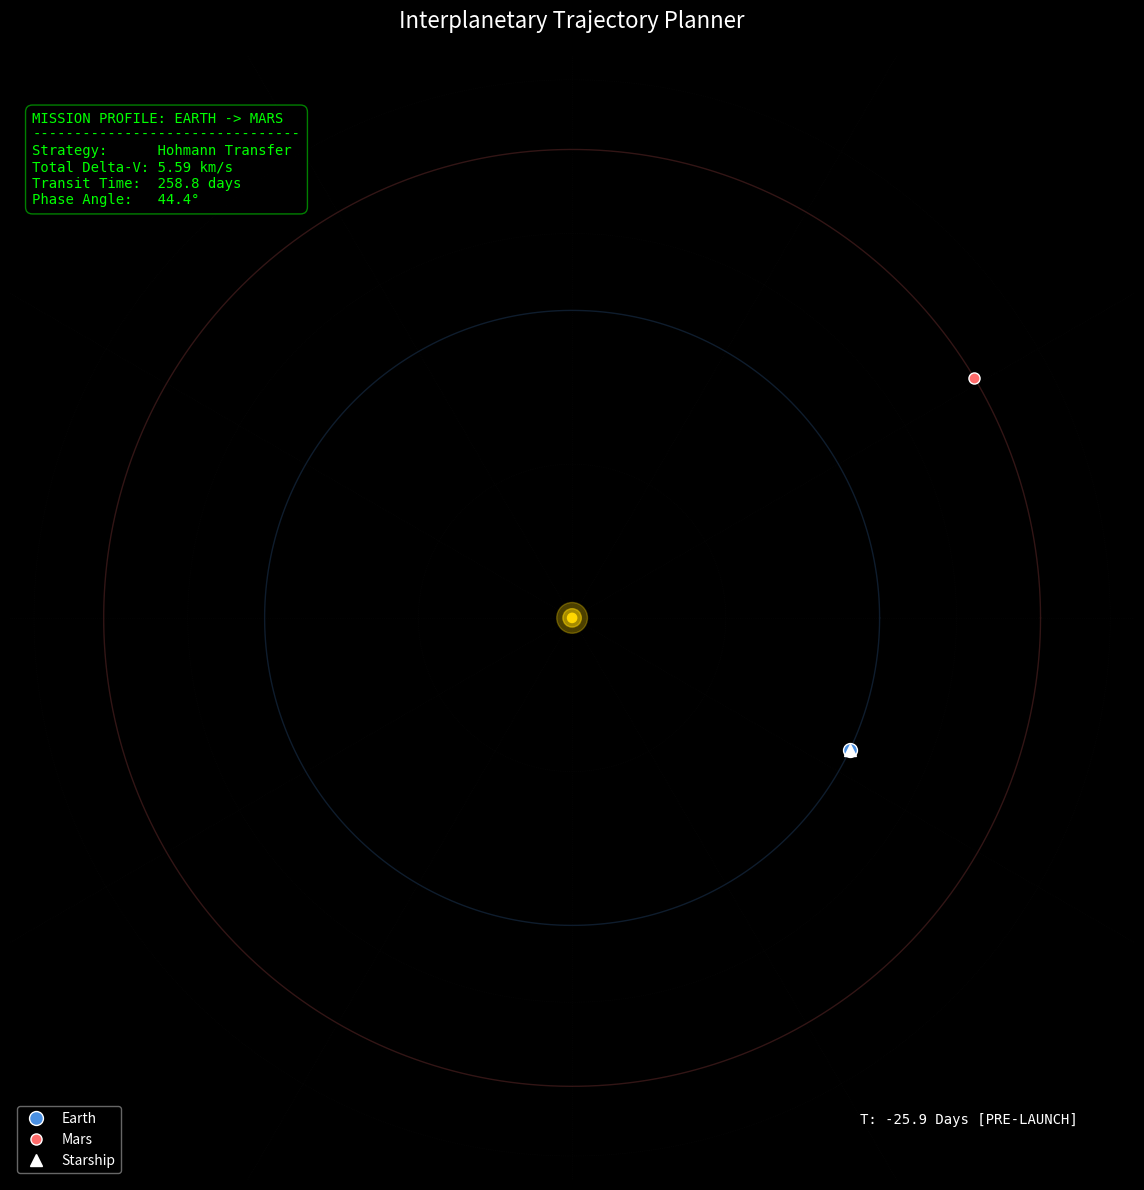

Reproduce this figure in Python.
"""
Starship Trajectory Planner
Module 2: Orbital Mechanics and Mission Design
Project 2

Calculates Hohmann Transfer orbits for Earth-Mars missions.
Visualizes the transfer window, phase angles, and Delta-V requirements.
"""

import numpy as np
import matplotlib.pyplot as plt
import matplotlib.animation as animation
from dataclasses import dataclass

# --- Configuration ---
plt.style.use('dark_background')

# --- Constants (SI Units) ---
G = 6.67430e-11             # m^3 kg^-1 s^-2
M_SUN = 1.989e30            # kg
MU_SUN = G * M_SUN          # m^3 s^-2

# Planet Data (Approximate Mean Values)
# Distance (Semi-major axis in m)
R_EARTH = 1.496e11  # 1 AU
R_MARS = 2.279e11   # 1.52 AU

# Period (s)
T_EARTH = 365.25 * 24 * 3600
T_MARS = 687.0 * 24 * 3600

# Mean Motion (rad/s)
W_EARTH = 2 * np.pi / T_EARTH
W_MARS = 2 * np.pi / T_MARS

@dataclass
class MissionProfile:
    """Holds the calculated parameters for the transfer."""
    departure_name: str
    arrival_name: str
    r1: float
    r2: float
    
    @property
    def transfer_a(self) -> float:
        """Semi-major axis of transfer ellipse."""
        return (self.r1 + self.r2) / 2
    
    @property
    def transfer_time(self) -> float:
        """Time of flight (half period of transfer orbit)."""
        return np.pi * np.sqrt(self.transfer_a**3 / MU_SUN)
    
    @property
    def delta_v1(self) -> float:
        """Burn 1: Departure injection velocity (relative to planet 1 velocity)."""
        v1 = np.sqrt(MU_SUN / self.r1) # Velocity of Planet 1
        v_peri = np.sqrt(MU_SUN * (2/self.r1 - 1/self.transfer_a)) # Velocity at Perihelion of Transfer
        return abs(v_peri - v1)
    
    @property
    def delta_v2(self) -> float:
        """Burn 2: Arrival capture velocity (relative to planet 2 velocity)."""
        v2 = np.sqrt(MU_SUN / self.r2) # Velocity of Planet 2
        v_aphe = np.sqrt(MU_SUN * (2/self.r2 - 1/self.transfer_a)) # Velocity at Aphelion of Transfer
        return abs(v2 - v_aphe)
    
    @property
    def total_delta_v(self) -> float:
        return self.delta_v1 + self.delta_v2
    
    @property
    def phase_angle(self) -> float:
        """Required phase angle (angle Arrival is ahead of Departure) at launch."""
        # Angle covered by Arrival Planet during Transfer Time
        angle_covered = W_MARS * self.transfer_time
        # Arrival needs to be at pi (180 deg) when craft arrives.
        # So at launch, it must be pi - angle_covered.
        return np.pi - angle_covered

class TrajectoryVisualizer:
    def __init__(self, profile: MissionProfile):
        self.profile = profile
        
    def animate_transfer(self):
        """Creates an animation of the Earth-Mars transfer."""
        
        # Time setup
        t_total = self.profile.transfer_time
        # Simulate a bit before launch and a bit after arrival
        t_sim = np.linspace(-0.1 * t_total, t_total * 1.1, 400)
        
        # --- Calculate Positions ---
        
        # 1. Earth Position (Circular approx)
        # Start Earth at angle 0 for simplicity
        theta_earth = W_EARTH * t_sim
        x_earth = self.profile.r1 * np.cos(theta_earth)
        y_earth = self.profile.r1 * np.sin(theta_earth)
        
        # 2. Mars Position (Circular approx)
        # Mars starts at the Phase Angle relative to Earth
        phi = self.profile.phase_angle
        theta_mars = phi + W_MARS * t_sim
        x_mars = self.profile.r2 * np.cos(theta_mars)
        y_mars = self.profile.r2 * np.sin(theta_mars)
        
        # 3. Starship Transfer Orbit
        # Only active during 0 < t < t_total
        # Polar equation of ellipse: r = a(1-e^2) / (1+e cos theta)
        # Here theta corresponds to True Anomaly nu.
        # We need nu as a function of time (Kepler's Equation).
        # For visualization, let's map time directly to angle on the transfer arc for smoothness
        # Transfer arc goes from 0 to pi.
        
        x_ship = []
        y_ship = []
        
        # Transfer Orbit Params
        a_t = self.profile.transfer_a
        # Eccentricity of transfer: ra = a(1+e), rp = a(1-e) -> e = (ra-rp)/(ra+rp)
        e_t = (self.profile.r2 - self.profile.r1) / (self.profile.r2 + self.profile.r1)
        
        for t in t_sim:
            if t < 0:
                # On Earth
                idx = np.searchsorted(t_sim, t)
                x_ship.append(x_earth[min(idx, len(x_earth)-1)])
                y_ship.append(y_earth[min(idx, len(y_earth)-1)])
            elif t > t_total:
                # On Mars
                idx = np.searchsorted(t_sim, t)
                x_ship.append(x_mars[min(idx, len(x_mars)-1)])
                y_ship.append(y_mars[min(idx, len(y_mars)-1)])
            else:
                # In Transit
                # Mean Anomaly M = n * t
                n_t = np.sqrt(MU_SUN / a_t**3)
                M = n_t * t
                
                # Solve Kepler Eq: M = E - e sin E
                # Approx for small e or use Newton
                E = M # First guess
                for _ in range(5):
                    E = M + e_t * np.sin(E)
                
                # True Anomaly nu
                # tan(nu/2) = sqrt((1+e)/(1-e)) * tan(E/2)
                term = np.sqrt((1+e_t)/(1-e_t)) * np.tan(E/2)
                nu = 2 * np.arctan(term)
                
                # Polar to Cartesian
                r = a_t * (1 - e_t**2) / (1 + e_t * np.cos(nu))
                
                # Rotate to match launch point (Earth at angle 0)
                # The perihelion of transfer orbit aligns with Earth at launch
                x = r * np.cos(nu)
                y = r * np.sin(nu)
                x_ship.append(x)
                y_ship.append(y)

        # --- Plotting ---
        fig, ax = plt.subplots(figsize=(14, 12))
        
        # Background color
        fig.patch.set_facecolor('#0b0b10')
        ax.set_facecolor('#0b0b10')
        
        # Set Sun (Glowing effect)
        # Draw multiple circles for glow
        for radius, alpha in [(0.05*self.profile.r1, 0.3), (0.03*self.profile.r1, 0.5), (0.015*self.profile.r1, 1.0)]:
            sun_glow = plt.Circle((0, 0), radius, color='#ffd700', alpha=alpha, zorder=5)
            ax.add_patch(sun_glow)
        
        # Static Orbit Rings (Background)
        theta_ring = np.linspace(0, 2*np.pi, 300)
        
        # Earth Orbit Ring
        ax.plot(self.profile.r1 * np.cos(theta_ring), self.profile.r1 * np.sin(theta_ring), 
                ls='-', color='#4a90e2', alpha=0.2, lw=1)
        
        # Mars Orbit Ring
        ax.plot(self.profile.r2 * np.cos(theta_ring), self.profile.r2 * np.sin(theta_ring), 
                ls='-', color='#ff6b6b', alpha=0.2, lw=1)
        
        # Grid - Radial and Circular
        # Circular faint grids
        for r_frac in [0.5, 1.25, 1.75]:
            r_grid = self.profile.r1 * r_frac
            ax.plot(r_grid * np.cos(theta_ring), r_grid * np.sin(theta_ring), 
                    ls=':', color='gray', alpha=0.05, lw=0.5)
        
        # Radial lines
        for angle in np.linspace(0, 2*np.pi, 12, endpoint=False):
            ax.plot([0, 2*self.profile.r2 * np.cos(angle)], [0, 2*self.profile.r2 * np.sin(angle)], 
                    ls=':', color='gray', alpha=0.05, lw=0.5)

        # Initialize Elements
        earth_dot, = ax.plot([], [], 'o', color='#4a90e2', markersize=10, markeredgecolor='white', markeredgewidth=1, label='Earth', zorder=10)
        mars_dot, = ax.plot([], [], 'o', color='#ff6b6b', markersize=8, markeredgecolor='white', markeredgewidth=1, label='Mars', zorder=10)
        ship_dot, = ax.plot([], [], '^', color='white', markersize=8, label='Starship', zorder=15)
        ship_trail, = ax.plot([], [], '-', color='#00ffff', alpha=0.6, lw=1.5, zorder=12) # Cyan trail
        
        # Styling
        max_r = self.profile.r2 * 1.2
        ax.set_xlim(-max_r, max_r)
        ax.set_ylim(-max_r, max_r)
        ax.set_aspect('equal')
        ax.axis('off') # Clean look
        
        # Text Info Panel (Top Left)
        info_text = (f"MISSION PROFILE: {self.profile.departure_name.upper()} -> {self.profile.arrival_name.upper()}\n"
                     f"--------------------------------\n"
                     f"Strategy:      Hohmann Transfer\n"
                     f"Total Delta-V: {self.profile.total_delta_v/1000:.2f} km/s\n"
                     f"Transit Time:  {self.profile.transfer_time/(24*3600):.1f} days\n"
                     f"Phase Angle:   {np.degrees(self.profile.phase_angle):.1f}°")
        
        ax.text(0.02, 0.95, info_text, transform=ax.transAxes, color='#00ff00', 
                family='monospace', fontsize=10, verticalalignment='top',
                bbox=dict(facecolor='black', alpha=0.5, edgecolor='#00ff00', boxstyle='round,pad=0.5'))
        
        # Dynamic Status (Bottom Right)
        status_text = ax.text(0.95, 0.05, "", transform=ax.transAxes, color='white', 
                              family='monospace', fontsize=10, ha='right')
        
        def update(frame):
            # Calculate current time in days
            current_time_days = t_sim[frame] / (24*3600)
            status_str = f"T: {current_time_days:.1f} Days"
            
            if t_sim[frame] < 0:
                status_str += " [PRE-LAUNCH]"
            elif t_sim[frame] > t_total:
                status_str += " [ARRIVAL]"
            else:
                status_str += " [TRANSIT]"
                
            status_text.set_text(status_str)

            # Earth
            earth_dot.set_data([x_earth[frame]], [y_earth[frame]])
            
            # Mars
            mars_dot.set_data([x_mars[frame]], [y_mars[frame]])
            
            # Ship
            ship_dot.set_data([x_ship[frame]], [y_ship[frame]])
            ship_trail.set_data(x_ship[:frame], y_ship[:frame])
            
            return earth_dot, mars_dot, ship_dot, ship_trail, status_text

        anim = animation.FuncAnimation(fig, update, frames=len(t_sim), interval=30, blit=True)
        
        # Legend with custom location
        plt.legend(loc='lower left', facecolor='black', edgecolor='gray', labelcolor='white', framealpha=0.8)
        plt.title("Interplanetary Trajectory Planner", color='white', fontsize=16, pad=20)
        plt.tight_layout()
        plt.show()

if __name__ == "__main__":
    # Plan Mission: Earth to Mars
    mission = MissionProfile(
        departure_name="Earth",
        arrival_name="Mars",
        r1=R_EARTH,
        r2=R_MARS
    )
    
    print(f"--- {mission.departure_name} to {mission.arrival_name} Mission Plan ---")
    print(f"Delta-V 1 (Injection): {mission.delta_v1:.2f} m/s")
    print(f"Delta-V 2 (Capture):   {mission.delta_v2:.2f} m/s")
    print(f"Total Delta-V:         {mission.total_delta_v:.2f} m/s")
    print(f"Transit Time:          {mission.transfer_time / (24*3600):.2f} days")
    print(f"Required Phase Angle:  {np.degrees(mission.phase_angle):.2f} degrees")
    
    viz = TrajectoryVisualizer(mission)
    viz.animate_transfer()

